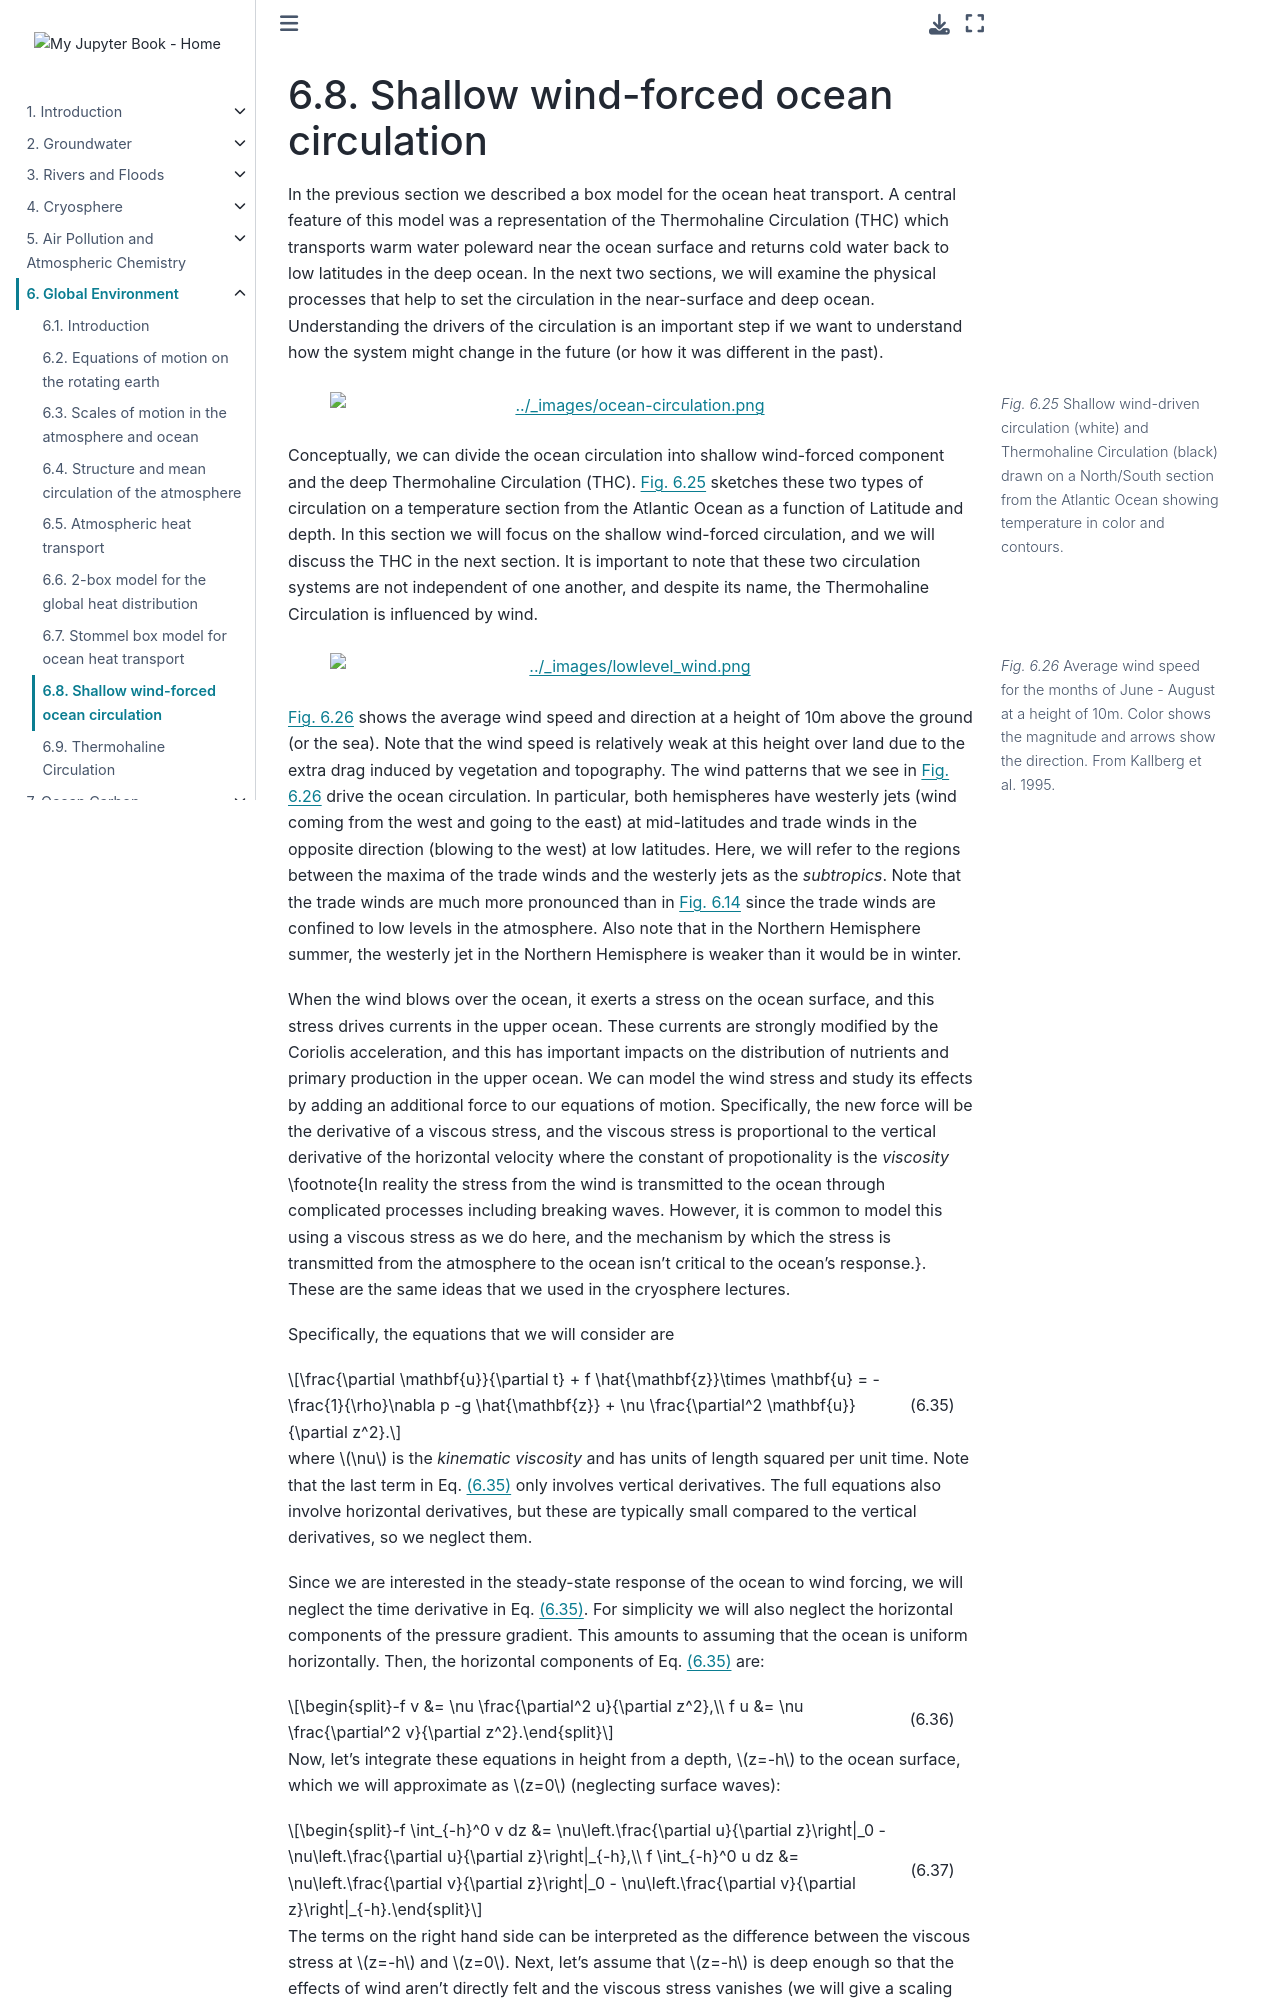

repository: Quantitative-Environmental-Science/Notes · page: 05_globalenvironment/globenv_8.html · generator: jekyll

(globenv_8)=
# Shallow wind-forced ocean circulation

In the previous section we described a box model for the ocean heat transport. A central feature of this model was a representation of the Thermohaline Circulation (THC) which transports warm water poleward near the ocean surface and returns cold water back to low latitudes in the deep ocean. In the next two sections, we will examine the physical processes that help to set the circulation in the near-surface and deep ocean. Understanding the drivers of the circulation is an important step if we want to understand how the system might change in the future (or how it was different in the past).

```{figure} ./figures/ocean-circulation.png
---
name: fig:ocean-circulation
figclass: margin-caption
width: 90%
---
Shallow wind-driven circulation (white) and Thermohaline Circulation (black) drawn on a North/South section from the Atlantic Ocean showing temperature in color and contours.
```

Conceptually, we can divide the ocean circulation into shallow wind-forced component and the deep Thermohaline Circulation (THC). {numref}`fig:ocean-circulation` sketches these two types of circulation on a temperature section from the Atlantic Ocean as a function of Latitude and depth. In this section we will focus on the shallow wind-forced circulation, and we will discuss the THC in the next section. It is important to note that these two circulation systems are not independent of one another, and despite its name, the Thermohaline Circulation is influenced by wind.

```{figure} ./figures/lowlevel_wind.png
---
name: fig:lowlevel-wind
figclass: margin-caption
width: 90%
---
Average wind speed for the months of June - August at a height of 10m. Color shows the magnitude and arrows show the direction. From Kallberg et al. 1995.
```

{numref}`fig:lowlevel-wind` shows the average wind speed and direction at a height of 10m above the ground (or the sea). Note that the wind speed is relatively weak at this height over land due to the extra drag induced by vegetation and topography. The wind patterns that we see in {numref}`fig:lowlevel-wind` drive the ocean circulation. In particular, both hemispheres have westerly jets (wind coming from the west and going to the east) at mid-latitudes and trade winds in the opposite direction (blowing to the west) at low latitudes. Here, we will refer to the regions between the maxima of the trade winds and the westerly jets as the _subtropics_. Note that the trade winds are much more pronounced than in {numref}`fig:climatological_wind` since the trade winds are confined to low levels in the atmosphere. Also note that in the Northern Hemisphere summer, the westerly jet in the Northern Hemisphere is weaker than it would be in winter.

When the wind blows over the ocean, it exerts a stress on the ocean surface, and this stress drives currents in the upper ocean. These currents are strongly modified by the Coriolis acceleration, and this has important impacts on the distribution of nutrients and primary production in the upper ocean. We can model the wind stress and study its effects by adding an additional force to our equations of motion. Specifically, the new force will be the derivative of a viscous stress, and the viscous stress is proportional to the vertical derivative of the horizontal velocity where the constant of propotionality is the _viscosity_ \footnote{In reality the stress from the wind is transmitted to the ocean through complicated processes including breaking waves. However, it is common to model this using a viscous stress as we do here, and the mechanism by which the stress is transmitted from the atmosphere to the ocean isn't critical to the ocean's response.}. These are the same ideas that we used in the cryosphere lectures.

Specifically, the equations that we will consider are

```{math}
:label: eq:momentum_with_viscosity
\frac{\partial \mathbf{u}}{\partial t} + f \hat{\mathbf{z}}\times \mathbf{u} = -\frac{1}{\rho}\nabla p -g \hat{\mathbf{z}} + \nu \frac{\partial^2 \mathbf{u}}{\partial z^2}.
```

where $\nu$ is the _kinematic viscosity_ and has units of length squared per unit time. Note that the last term in Eq. {eq}`eq:momentum_with_viscosity` only involves vertical derivatives. The full equations also involve horizontal derivatives, but these are typically small compared to the vertical derivatives, so we neglect them.

Since we are interested in the steady-state response of the ocean to wind forcing, we will neglect the time derivative in Eq. {eq}`eq:momentum_with_viscosity`. For simplicity we will also neglect the horizontal components of the pressure gradient. This amounts to assuming that the ocean is uniform horizontally. Then, the horizontal components of Eq. {eq}`eq:momentum_with_viscosity` are:

```{math}
:label: eq:viscous_momentum
-f v &= \nu \frac{\partial^2 u}{\partial z^2},\\
f u &= \nu \frac{\partial^2 v}{\partial z^2}.
```
